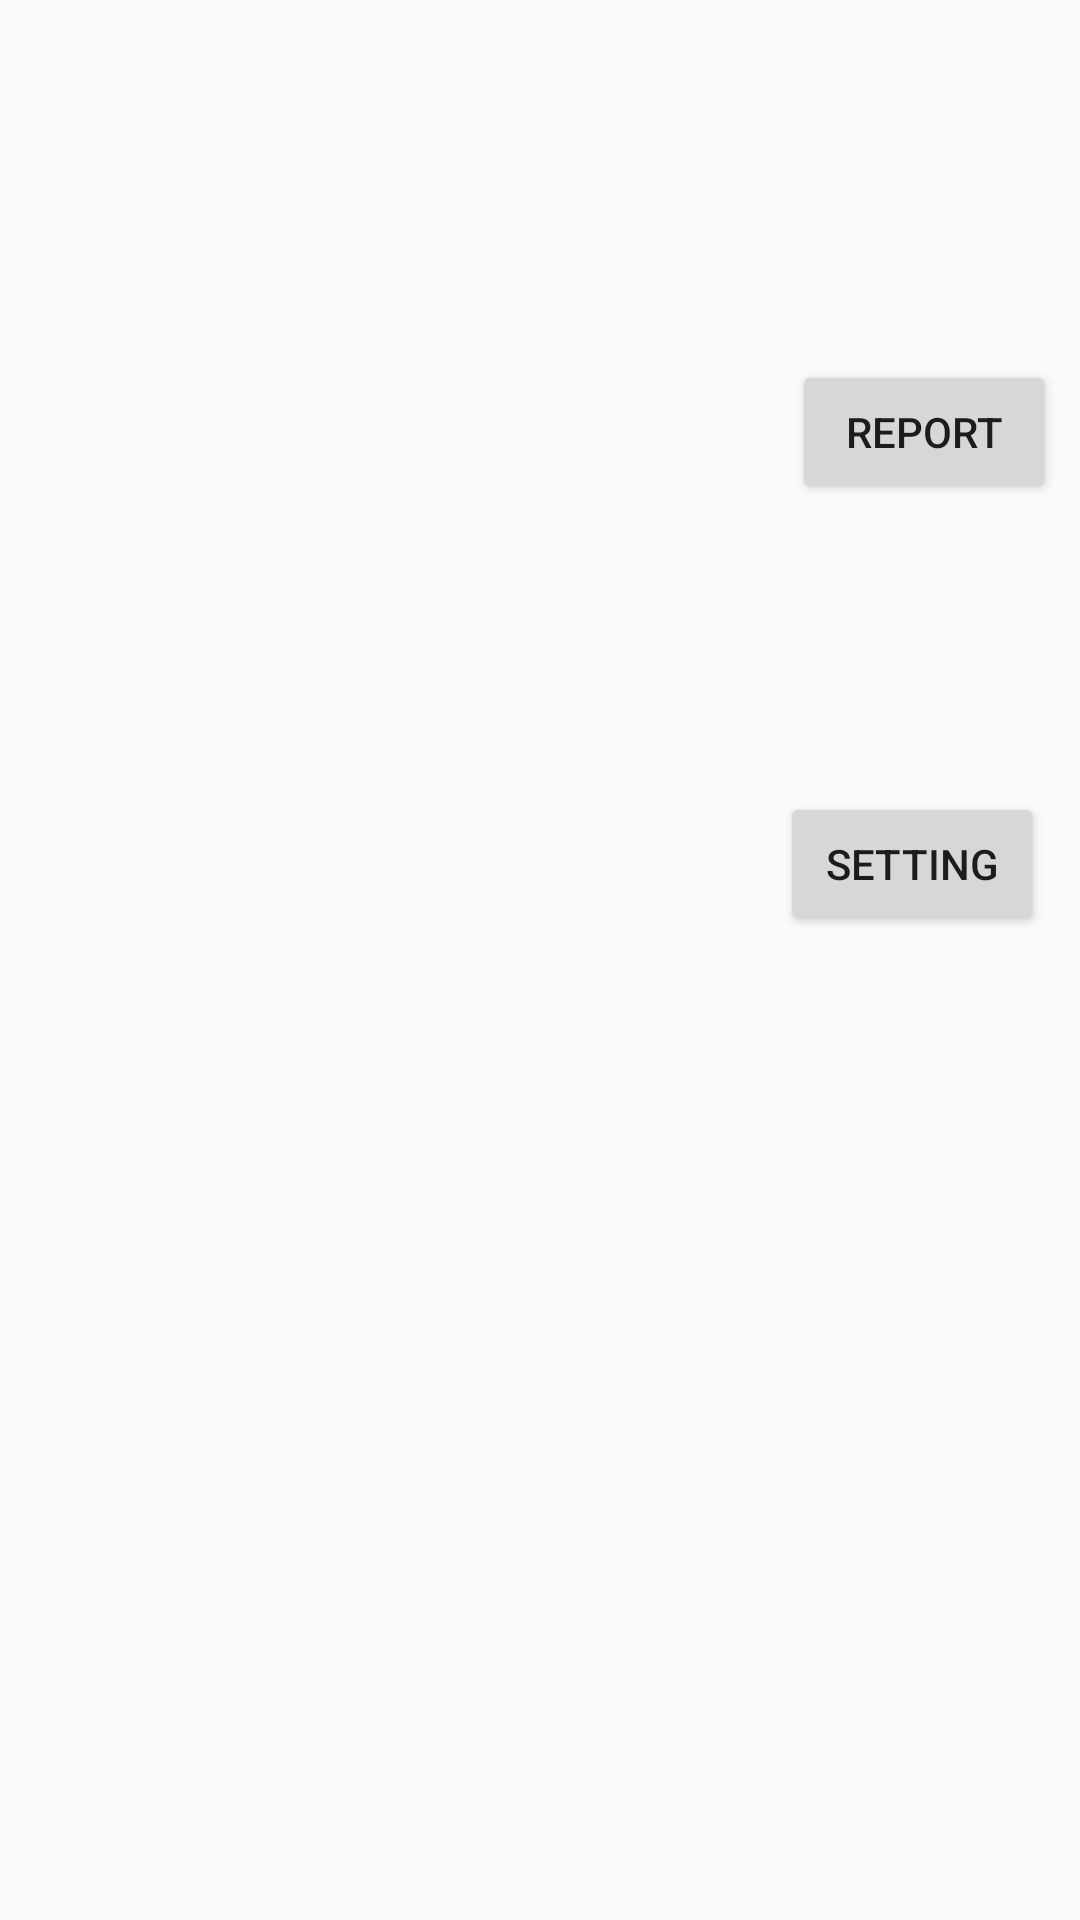

The Android layout XML behind this screen, and the referenced resources:
<!-- AndroidManifest.xml: application theme AppTheme -->
<!-- res/layout/content_main.xml -->
<?xml version="1.0" encoding="utf-8"?>

<android.support.constraint.ConstraintLayout xmlns:android="http://schemas.android.com/apk/res/android"
    xmlns:app="http://schemas.android.com/apk/res-auto"
    xmlns:tools="http://schemas.android.com/tools"
    android:layout_width="match_parent"
    android:layout_height="match_parent"
    app:layout_behavior="@string/appbar_scrolling_view_behavior"
    tools:context=".MainActivity"
    tools:showIn="@layout/activity_main">

    <ListView
        android:id="@+id/listView"
        android:layout_width="0dp"
        android:layout_height="0dp"
        app:layout_constraintBottom_toBottomOf="parent"
        app:layout_constraintEnd_toEndOf="parent"
        app:layout_constraintStart_toStartOf="parent"
        app:layout_constraintTop_toTopOf="parent" />

    <Button
        android:id="@+id/repo_button"
        android:layout_width="wrap_content"
        android:layout_height="wrap_content"
        android:layout_marginTop="120dp"
        android:layout_marginEnd="8dp"
        android:layout_marginRight="8dp"
        android:text="report"
        app:layout_constraintEnd_toEndOf="parent"
        app:layout_constraintTop_toTopOf="parent" />

    <Button
        android:id="@+id/se_button"
        android:layout_width="wrap_content"
        android:layout_height="wrap_content"
        android:layout_marginTop="96dp"
        android:layout_marginEnd="12dp"
        android:layout_marginRight="12dp"
        android:text="setting"
        app:layout_constraintEnd_toEndOf="parent"
        app:layout_constraintTop_toBottomOf="@+id/repo_button"
        tools:text="Settings" />
</android.support.constraint.ConstraintLayout>
<!-- res/layout/activity_main.xml (included above) -->
<?xml version="1.0" encoding="utf-8"?>

<android.support.design.widget.CoordinatorLayout xmlns:android="http://schemas.android.com/apk/res/android"
    xmlns:app="http://schemas.android.com/apk/res-auto"
    xmlns:tools="http://schemas.android.com/tools"
    android:layout_width="match_parent"
    android:layout_height="match_parent"
    tools:context=".MainActivity">

    <android.support.design.widget.AppBarLayout
        android:layout_width="match_parent"
        android:layout_height="wrap_content"
        android:theme="@style/AppTheme.AppBarOverlay">

        <android.support.v7.widget.Toolbar
            android:id="@+id/toolbar"
            android:layout_width="match_parent"
            android:layout_height="?attr/actionBarSize"
            android:background="@color/colorPrimary"
            app:popupTheme="@style/AppTheme.PopupOverlay">
        </android.support.v7.widget.Toolbar>

    </android.support.design.widget.AppBarLayout>

    <include
        android:id="@+id/include"
        layout="@layout/content_main" />

    <android.support.design.widget.FloatingActionButton
        android:id="@+id/fab"
        android:layout_width="match_parent"
        android:layout_height="wrap_content"
        android:layout_gravity="bottom|end"
        android:layout_margin="@dimen/fab_margin"
        app:backgroundTint="@color/colorPrimary"
        app:srcCompat="@android:drawable/ic_input_add" />

</android.support.design.widget.CoordinatorLayout>
<!-- resources referenced by this layout -->
<resources>
  <style name="AppTheme.AppBarOverlay" parent="ThemeOverlay.AppCompat.Dark.ActionBar" />
  <style name="AppTheme.PopupOverlay" parent="ThemeOverlay.AppCompat.Light" />
  <style name="AppTheme" parent="Theme.AppCompat.Light.DarkActionBar">
          
          <item name="colorPrimary">@color/colorPrimary</item>
          <item name="colorPrimaryDark">@color/colorPrimaryDark</item>
          <item name="colorAccent">@color/colorAccent</item>
      </style>
  <!-- not gathered from this repository: default colours our renderer supplied (Android Studio template values) -->
  <color name="colorPrimary">#FF6200EE</color>
  <color name="colorPrimaryDark">#FF3700B3</color>
  <color name="colorAccent">#FF03DAC5</color>
</resources>
